Run: headless pygame with SDL's dummy video driver; simulated clock (each Clock.tick advances the game by its frame time, no real sleeping); random seed 0; keys injected as events and as key.get_pressed() state; mouse plan: one left click at the window centre at the start of phase 2, then a move to the lower-right quarter at the start of phase 3.
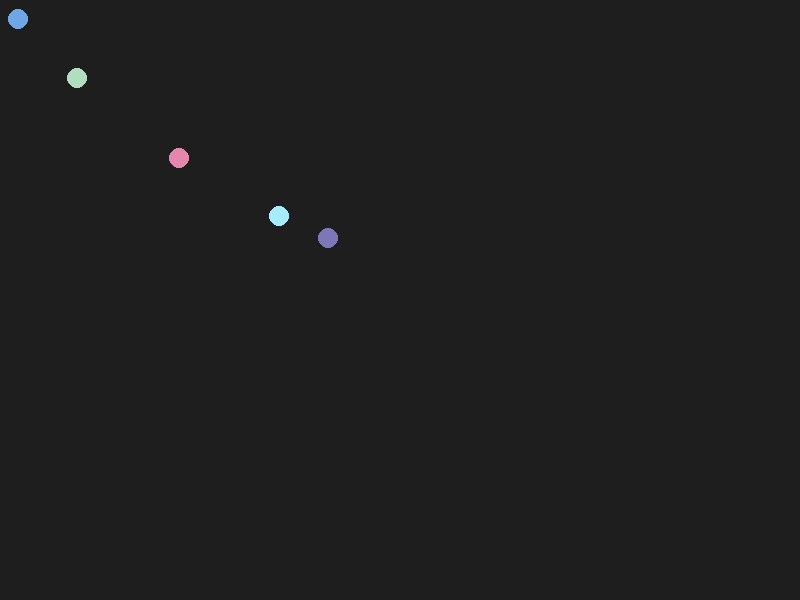
Frame 1 of 4 · flips 1–60 · no input
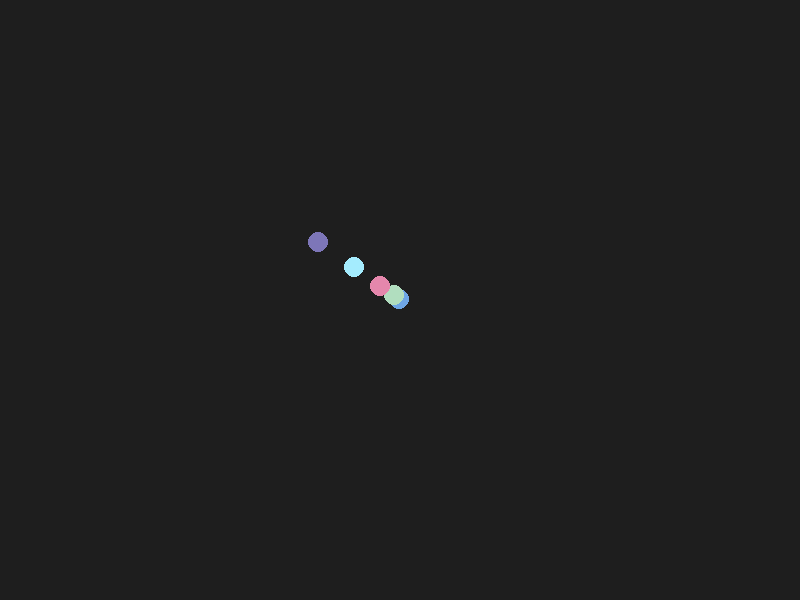
Frame 2 of 4 · flips 61–180 · clicked the window centre · tapped SPACE, RETURN · held RIGHT (→), D
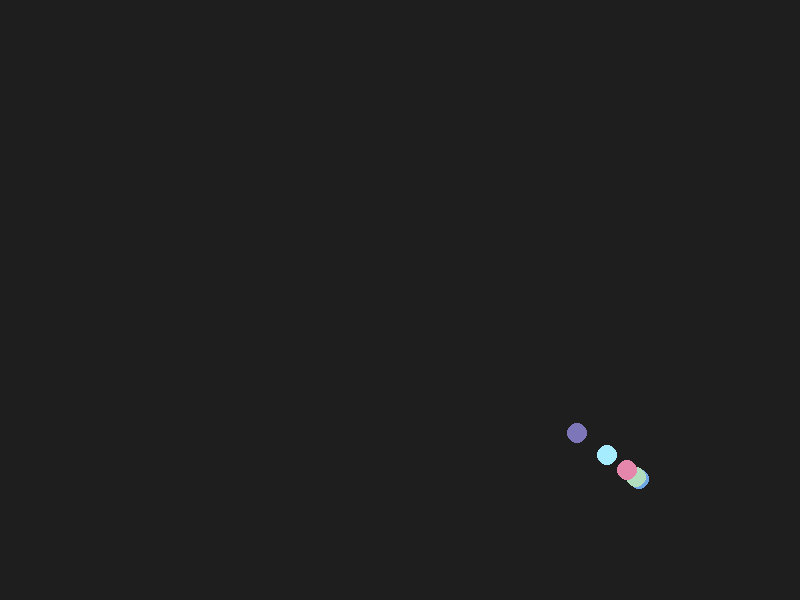
Frame 3 of 4 · flips 181–300 · moved the mouse to the lower-right quarter · held DOWN (↓), S
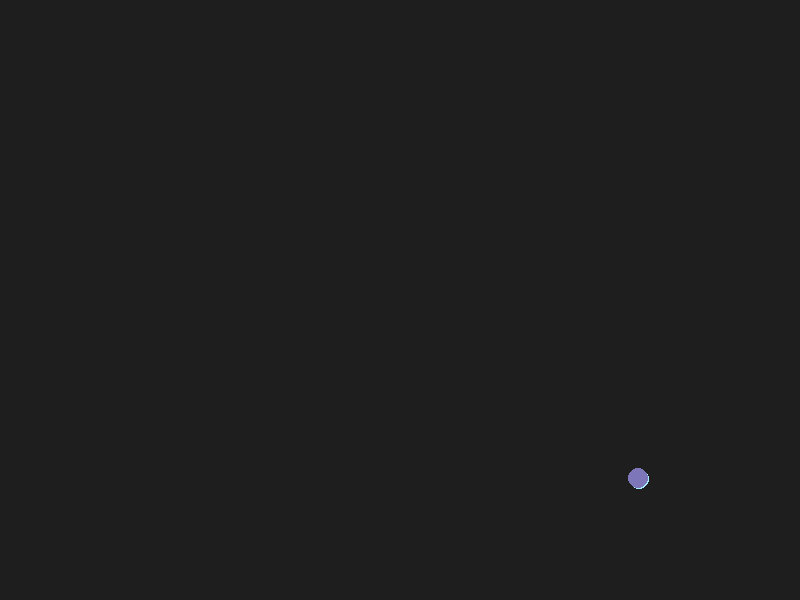
Frame 4 of 4 · flips 301–420 · held LEFT (←), A, UP (↑), W

The pygame program that drew these frames:

import pygame
import random

# Constants
WIDTH, HEIGHT = 800, 600
DANCER_SIZE = 10
MOVE_SPEED = 0.05  # Moves 5% towards target
BACKGROUND_COLOR = (30, 30, 30)

# Initialize Pygame
pygame.init()
screen = pygame.display.set_mode((WIDTH, HEIGHT))
clock = pygame.time.Clock()

class Dancer:
    def __init__(self, x=None, y=None):
        self.x = x if x is not None else random.randint(0, WIDTH)
        self.y = y if y is not None else random.randint(0, HEIGHT)
        self.target_x = self.x
        self.target_y = self.y
        self.size = DANCER_SIZE
        self.color = (random.randint(100, 255), random.randint(100, 255), random.randint(100, 255))

    def __str__(self):
        return f"Dancer({self.x:.2f}, {self.y:.2f})"

    def draw(self, screen):
        pygame.draw.circle(screen, self.color, (int(self.x), int(self.y)), self.size)

    def move(self):
        self.x += (self.target_x - self.x) * MOVE_SPEED
        self.y += (self.target_y - self.y) * MOVE_SPEED

    def set_target(self, x, y):
        self.target_x = x
        self.target_y = y

# Create initial list of dancers
dancers = [Dancer() for _ in range(5)]

running = True
while running:
    screen.fill(BACKGROUND_COLOR)

    # Get mouse position
    mouse_x, mouse_y = pygame.mouse.get_pos()
    dancers[0].set_target(mouse_x, mouse_y)  # First dancer follows mouse

    # Move and update dancers
    for i in range(len(dancers)):
        if i > 0:
            dancers[i].set_target(dancers[i - 1].x, dancers[i - 1].y)
        dancers[i].move()
        dancers[i].draw(screen)

    # Event handling
    for event in pygame.event.get():
        if event.type == pygame.QUIT:
            running = False
        elif event.type == pygame.KEYDOWN:
            if event.key == pygame.K_n:  # Add new dancer
                dancers.append(Dancer())
            elif event.key == pygame.K_q:  # Quit program
                running = False

    pygame.display.flip()
    clock.tick(60)  # Maintain 60 FPS

pygame.quit()
